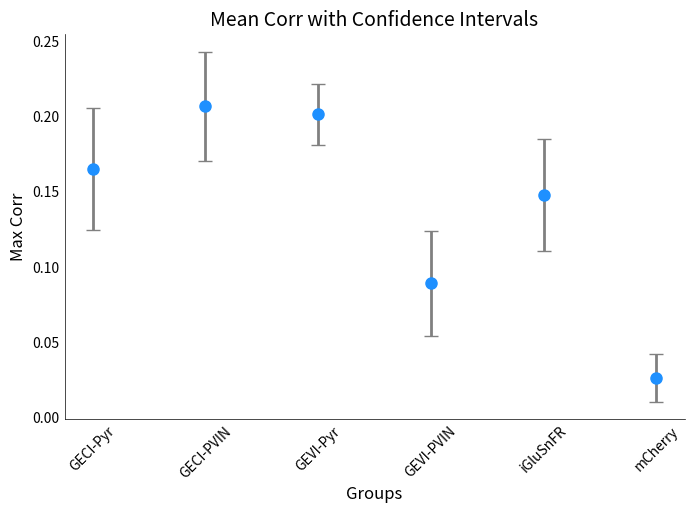

Write the Python code that produced this figure.
# -*- coding: utf-8 -*-
"""
Created on Tue Oct 29 23:04:40 2024

[redacted]
"""
import matplotlib.pyplot as plt
import numpy as np

# Data
groups = ['GECI-Pyr', 'GECI-PVIN', 'GEVI-Pyr', 'GEVI-PVIN', 'iGluSnFR', 'mCherry']
means = [0.164893797, 0.206634306, 0.2012971, 0.089030256, 0.147787202, 0.026471225]
CI_low = [0.124609423, 0.170298114, 0.181186543, 0.054234837, 0.110359521, 0.010682862]
CI_high = [0.205178172, 0.242970499, 0.221407658, 0.123825674, 0.185214883, 0.042259588]

# Calculate error (distance from mean to each CI bound)
errors = [np.array(means) - np.array(CI_low), np.array(CI_high) - np.array(means)]

# Plotting
plt.figure(figsize=(8, 5))
plt.errorbar(groups, means, yerr=errors, fmt='o', capsize=5, color='dodgerblue', ecolor='gray', elinewidth=2, markerfacecolor='dodgerblue', markersize=8)

# Aesthetics
plt.xlabel('Groups', fontsize=12)
plt.ylabel('Max Corr', fontsize=12)
plt.title('Mean Corr with Confidence Intervals', fontsize=14)
plt.xticks(rotation=45)
plt.tick_params(axis='both', which='both', length=0)  # Remove tick marks
plt.gca().spines['top'].set_visible(False)
plt.gca().spines['right'].set_visible(False)
plt.gca().spines['left'].set_linewidth(0.5)
plt.gca().spines['bottom'].set_linewidth(0.5)

plt.show()